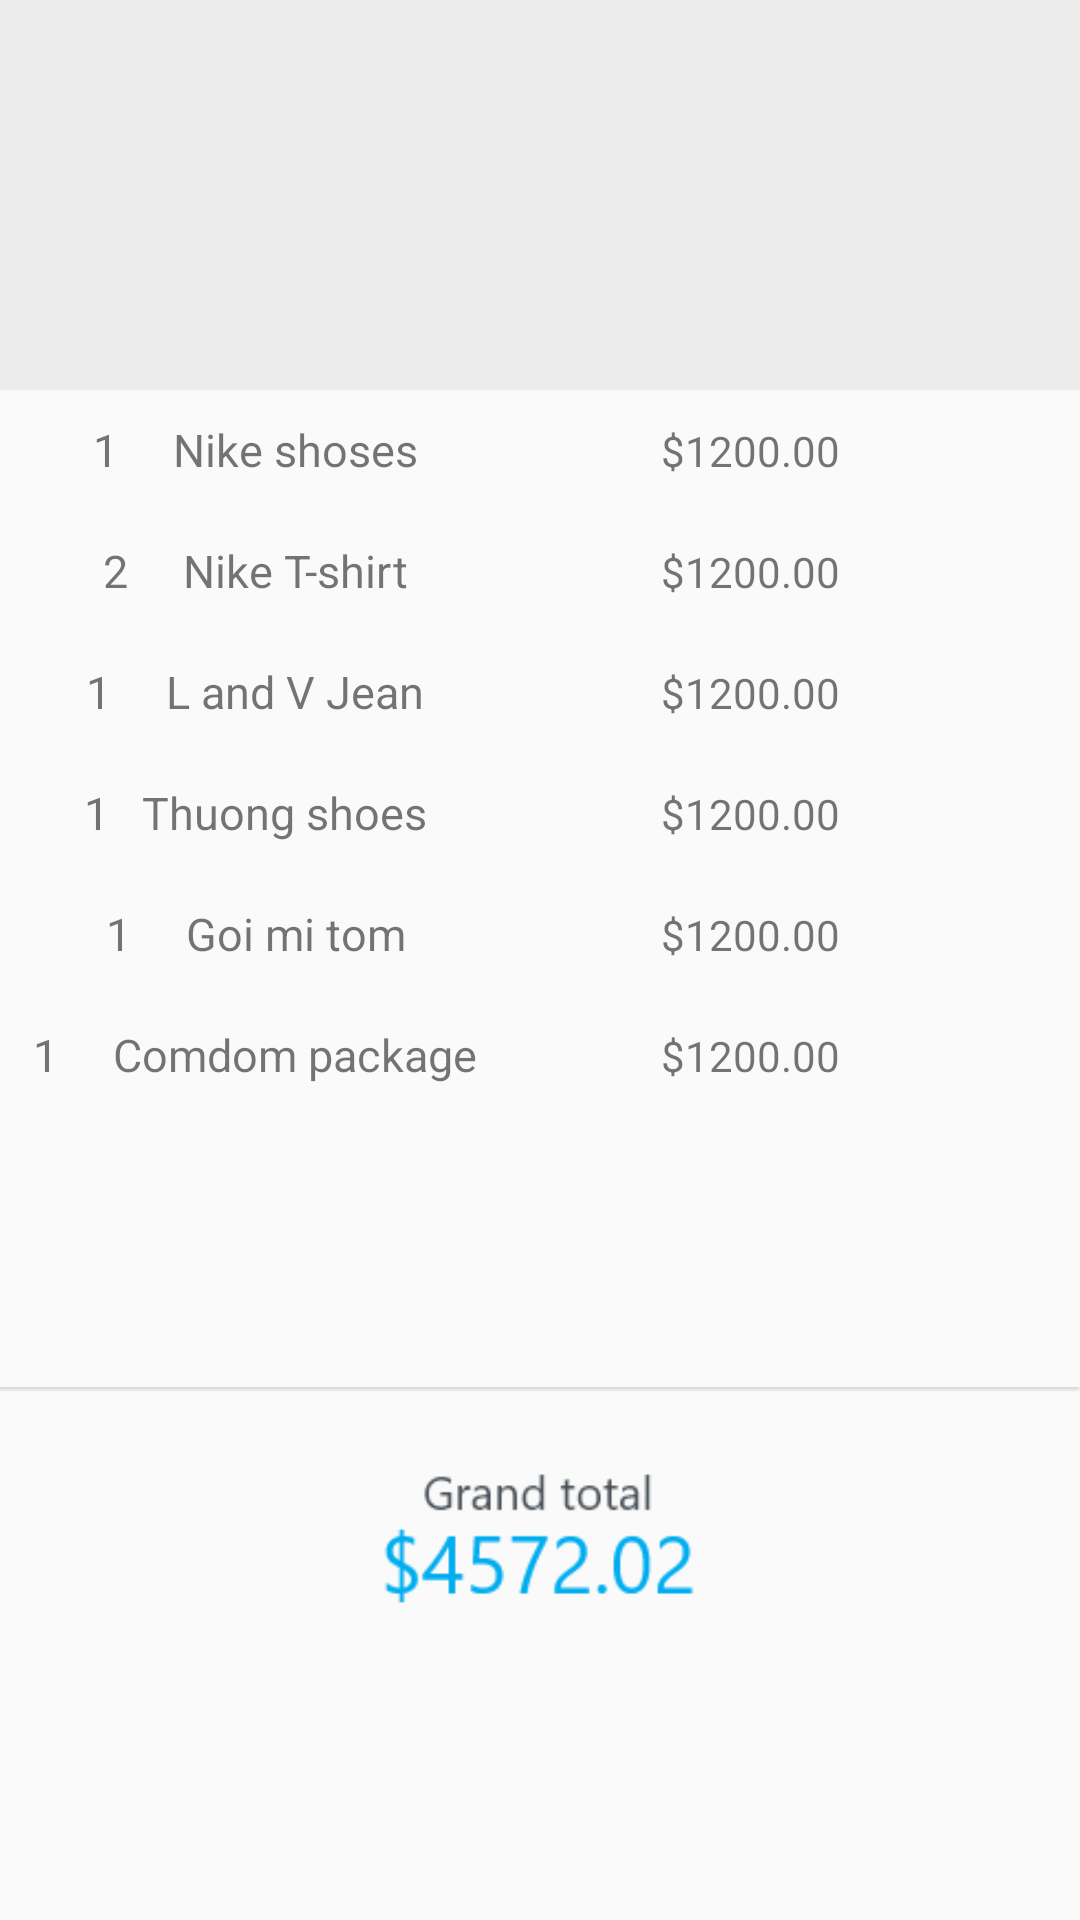

Write the Android layout XML for this screen, with the resource values it uses.
<!-- AndroidManifest.xml: application theme AppTheme -->
<!-- res/layout/activity_total.xml -->
<?xml version="1.0" encoding="utf-8"?>
<LinearLayout xmlns:android="http://schemas.android.com/apk/res/android"
    android:orientation="vertical"
    android:layout_width="match_parent"
    android:layout_margin="20dp"
    android:layout_height="match_parent">

    <ImageView
        android:layout_width="match_parent"
        android:background="#ECECEC"
        android:padding="5dp"
        android:src="@drawable/info"
        android:layout_height="130dp"/>

    <LinearLayout
        android:layout_width="match_parent"
        android:orientation="vertical"
        android:layout_height="250dp">

        <TextView
            android:layout_width="170dp"
            android:text="1     Nike shoses"
            android:textSize="15dp"
            android:gravity="center"
            android:layout_height="40dp"/>
        <TextView
            android:layout_width="100dp"
            android:text="$1200.00"
            android:gravity="center"
            android:layout_marginTop="-40dp"
            android:layout_marginLeft="200dp"
            android:layout_height="40dp"/>


        <TextView
            android:layout_width="170dp"
            android:text="2     Nike T-shirt"
            android:textSize="15dp"
            android:gravity="center"
            android:layout_height="40dp"/>
        <TextView
            android:layout_width="100dp"
            android:text="$1200.00"
            android:gravity="center"
            android:layout_marginTop="-40dp"
            android:layout_marginLeft="200dp"
            android:layout_height="40dp"/>


        <TextView
            android:layout_width="170dp"
            android:text="1     L and V Jean"
            android:textSize="15dp"
            android:gravity="center"
            android:layout_height="40dp"/>
        <TextView
            android:layout_width="100dp"
            android:text="$1200.00"
            android:gravity="center"
            android:layout_marginTop="-40dp"
            android:layout_marginLeft="200dp"
            android:layout_height="40dp"/>


        <TextView
            android:layout_width="170dp"
            android:text="1   Thuong shoes"
            android:textSize="15dp"
            android:gravity="center"
            android:layout_height="40dp"/>
        <TextView
            android:layout_width="100dp"
            android:text="$1200.00"
            android:gravity="center"
            android:layout_marginTop="-40dp"
            android:layout_marginLeft="200dp"
            android:layout_height="40dp"/>


        <TextView
            android:layout_width="170dp"
            android:text="1     Goi mi tom"
            android:textSize="15dp"
            android:gravity="center"
            android:layout_height="40dp"/>
        <TextView
            android:layout_width="100dp"
            android:text="$1200.00"
            android:gravity="center"
            android:layout_marginTop="-40dp"
            android:layout_marginLeft="200dp"
            android:layout_height="40dp"/>

        <TextView
            android:layout_width="170dp"
            android:text="1     Comdom package"
            android:textSize="15dp"
            android:gravity="center"
            android:layout_height="40dp"/>
        <TextView
            android:layout_width="100dp"
            android:text="$1200.00"
            android:gravity="center"
            android:layout_marginTop="-40dp"
            android:layout_marginLeft="200dp"
            android:layout_height="40dp"/>
    </LinearLayout>

    <ImageView
        android:layout_width="150dp"
        android:src="@drawable/free_text"
        android:layout_marginLeft="130dp"
        android:layout_height="70dp"/>
    <ImageView
        android:layout_width="match_parent"
        android:src="@drawable/genaraltotal"
        android:layout_height="100dp"/>

</LinearLayout>
<!-- resources referenced by this layout -->
<resources>
  <!-- drawable genaraltotal: png bitmap (drawable, 4876 bytes) -->
  <style name="AppTheme" parent="Theme.AppCompat.Light.DarkActionBar">
          
          <item name="windowNoTitle">true</item>
          <item name="windowActionBar">false</item>
          <item name="colorPrimary">#00ADEF</item>
          <item name="colorPrimaryDark">#00ADEF</item>
          <item name="colorAccent">#00ADEF</item>
  
      </style>
</resources>
